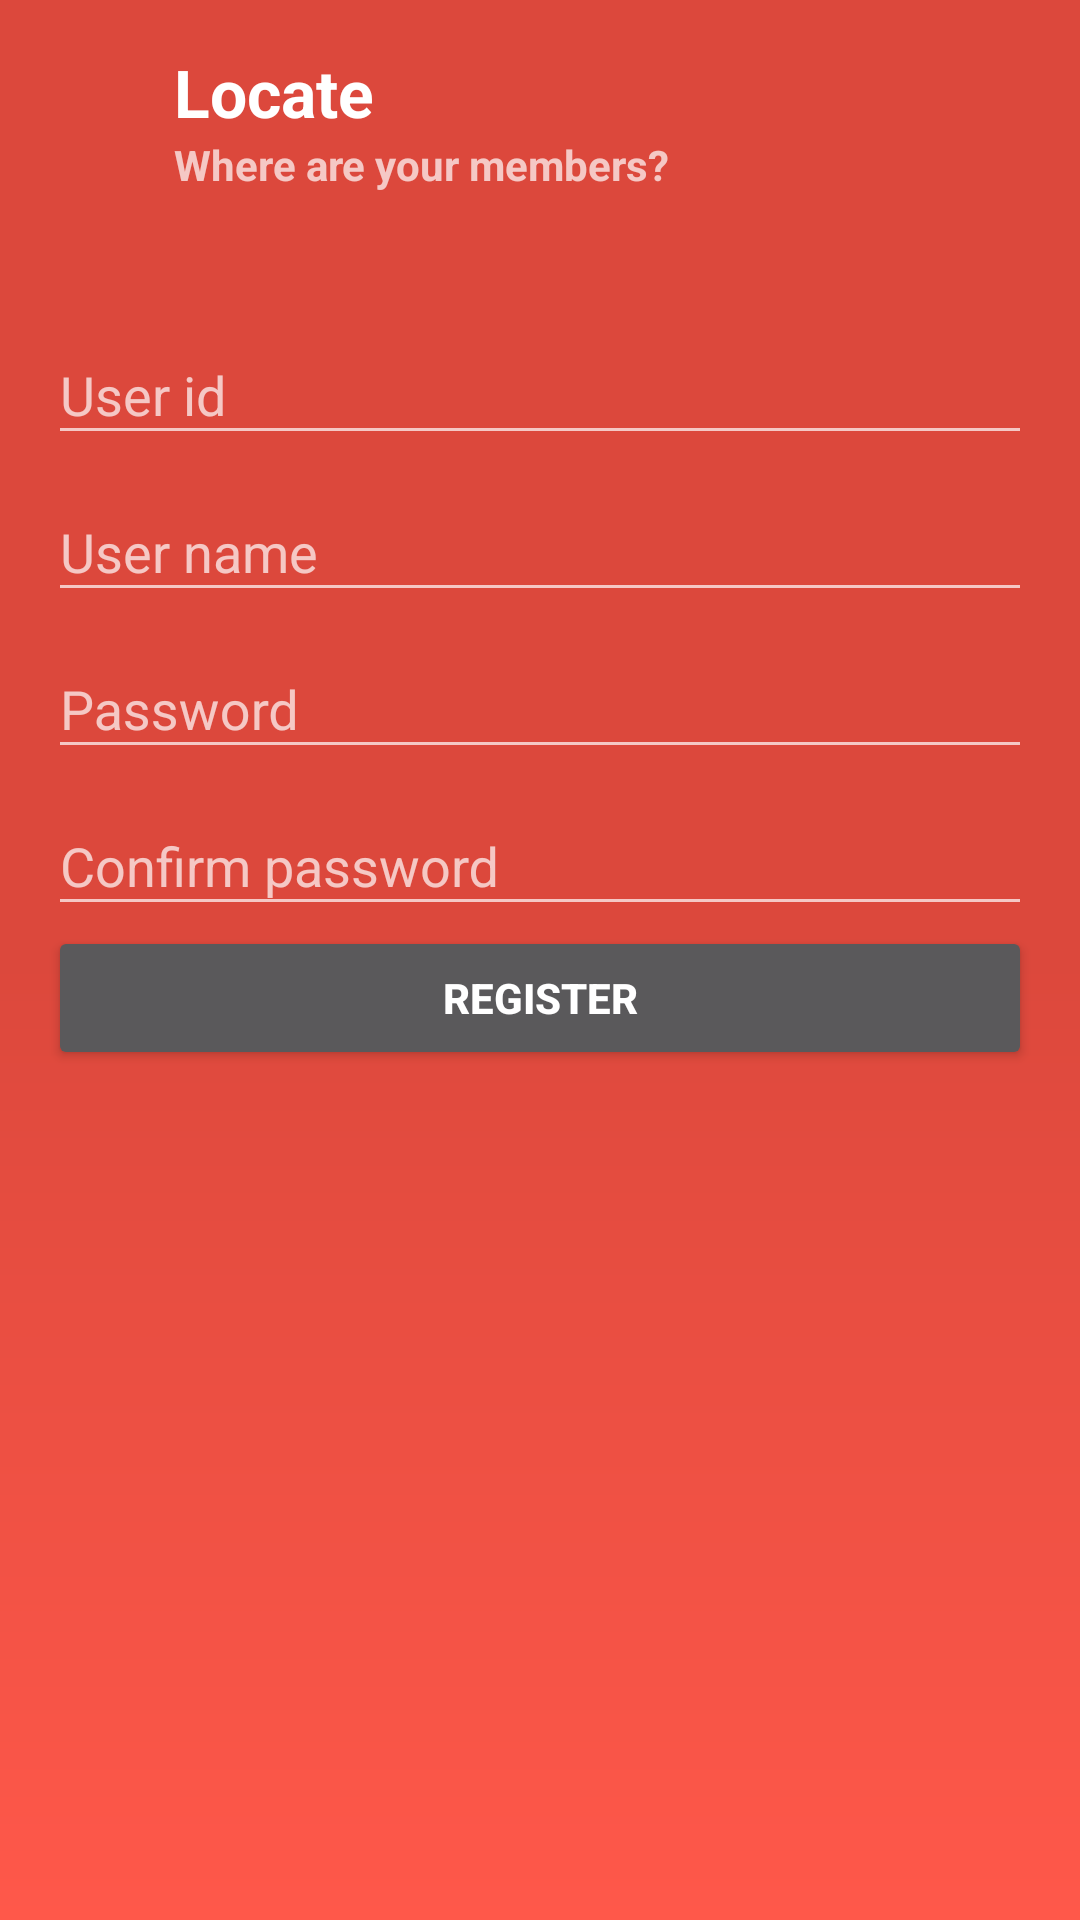

Here is an Android app screen rendered from its layout file. Give the layout XML and the strings, colors and styles it references.
<!-- AndroidManifest.xml: application theme AppTheme -->
<!-- res/layout/activity_user_registration.xml -->
<?xml version="1.0" encoding="utf-8"?>
<RelativeLayout
    xmlns:android="http://schemas.android.com/apk/res/android"
    android:layout_width="match_parent"
    android:layout_height="match_parent"
    android:paddingBottom="@dimen/activity_vertical_margin"
    android:paddingLeft="@dimen/activity_horizontal_margin"
    android:paddingRight="@dimen/activity_horizontal_margin"
    android:paddingTop="@dimen/activity_vertical_margin">

    <LinearLayout
        android:layout_width="match_parent"
        android:layout_height="wrap_content"
        android:orientation="vertical"
        android:layout_below="@+id/linearLayout"
        android:layout_alignParentStart="true">

        <android.support.design.widget.TextInputLayout
            android:layout_width="match_parent"
            android:layout_height="wrap_content">

            <EditText
                android:id="@+id/member_registration_user_id"
                android:layout_width="match_parent"
                android:layout_height="wrap_content"
                android:digits="@string/input_type_text_no_space_and_special_character"
                android:hint="@string/prompt_userId"
                android:inputType="text"
                android:imeOptions="actionNext"
                android:maxLines="1"
                android:singleLine="true" />
        </android.support.design.widget.TextInputLayout>

        <android.support.design.widget.TextInputLayout
            android:layout_width="match_parent"
            android:layout_height="wrap_content">

            <EditText
                android:id="@+id/member_registration_name"
                android:layout_width="match_parent"
                android:layout_height="wrap_content"
                android:hint="@string/prompt_user_name"
                android:inputType="text"
                android:imeOptions="actionNext"
                android:maxLines="1"
                android:singleLine="true" />
        </android.support.design.widget.TextInputLayout>

        <android.support.design.widget.TextInputLayout
            android:layout_width="match_parent"
            android:layout_height="wrap_content">

            <EditText
                android:id="@+id/member_registration_password"
                android:layout_width="match_parent"
                android:layout_height="wrap_content"
                android:hint="@string/prompt_password"
                android:inputType="textPassword"
                android:imeOptions="actionNext"
                android:maxLines="1"
                android:singleLine="true" />

        </android.support.design.widget.TextInputLayout>

        <android.support.design.widget.TextInputLayout
            android:layout_width="match_parent"
            android:layout_height="wrap_content">

            <EditText
                android:id="@+id/member_registration_confirm_password"
                android:layout_width="match_parent"
                android:layout_height="wrap_content"
                android:hint="@string/prompt_confirm_password"
                android:inputType="textPassword"
                android:imeOptions="actionDone"
                android:maxLines="1"
                android:singleLine="true" />

        </android.support.design.widget.TextInputLayout>

        <Button
            android:id="@+id/member_registration_button"
            android:layout_width="match_parent"
            android:layout_height="wrap_content"
            android:text="@string/action_register"
            android:textStyle="bold" />
    </LinearLayout>

    <LinearLayout
        android:orientation="horizontal"
        android:layout_width="wrap_content"
        android:layout_height="wrap_content"
        android:gravity="center"
        android:layout_gravity="center_horizontal"
        android:layout_alignParentTop="true"
        android:layout_alignParentStart="true"
        android:id="@+id/linearLayout"
        android:layout_marginBottom="@dimen/logo_button_margin">

        <ImageView
            android:layout_width="@dimen/icon_size"
            android:layout_height="@dimen/icon_size"
            android:src="@drawable/ic_my_location_white"
            android:layout_margin="@dimen/icon_margin"
            android:contentDescription="@string/image_description" />

        <LinearLayout
            android:orientation="vertical"
            android:layout_width="wrap_content"
            android:layout_height="wrap_content" >

            <TextView
                android:layout_width="wrap_content"
                android:layout_height="wrap_content"
                android:textAppearance="?android:attr/textAppearanceLarge"
                android:text="@string/app_name"
                android:textStyle="bold" />

            <TextView
                android:layout_width="wrap_content"
                android:layout_height="wrap_content"
                android:text="@string/logo_message"
                android:textStyle="bold" />
        </LinearLayout>
    </LinearLayout>


</RelativeLayout>
<!-- resources referenced by this layout -->
<resources>
  <dimen name="activity_horizontal_margin">16dp</dimen>
  <dimen name="activity_vertical_margin">16dp</dimen>
  <dimen name="icon_margin">3dp</dimen>
  <dimen name="icon_size">36dp</dimen>
  <dimen name="logo_button_margin">35dp</dimen>
  <string name="action_register">Register</string>
  <string name="app_name">Locate</string>
  <string name="image_description">image description</string>
  <string name="input_type_text_no_space_and_special_character">1,2,3,4,5,6,7,8,9,0,_,qwertyuiopasdfghjklzxcvbnm</string>
  <string name="logo_message">Where are your members?</string>
  <string name="prompt_confirm_password">Confirm password</string>
  <string name="prompt_password">Password</string>
  <string name="prompt_userId">User id</string>
  <string name="prompt_user_name">User name</string>
  <style name="AppTheme" parent="Theme.AppCompat.NoActionBar">
          <item name="colorPrimary">@color/colorPrimary</item>
          <item name="colorPrimaryDark">@color/colorPrimaryDark</item>
          <item name="colorAccent">@color/white</item>
  
          <item name="android:windowBackground">@drawable/gradient_background</item>
      </style>
  <color name="colorPrimary">#DC483C</color>
  <color name="colorPrimaryDark">#DC483C</color>
  <color name="white">#fff</color>
  <!-- drawable gradient_background (drawable) -->
  <?xml version="1.0" encoding="utf-8"?>
  <shape xmlns:android="http://schemas.android.com/apk/res/android">
      <gradient
          android:startColor="#ff584a"
          android:centerColor="#DC483C"
          android:endColor="#DC483C"
          android:angle="90"/>
  </shape>
</resources>
